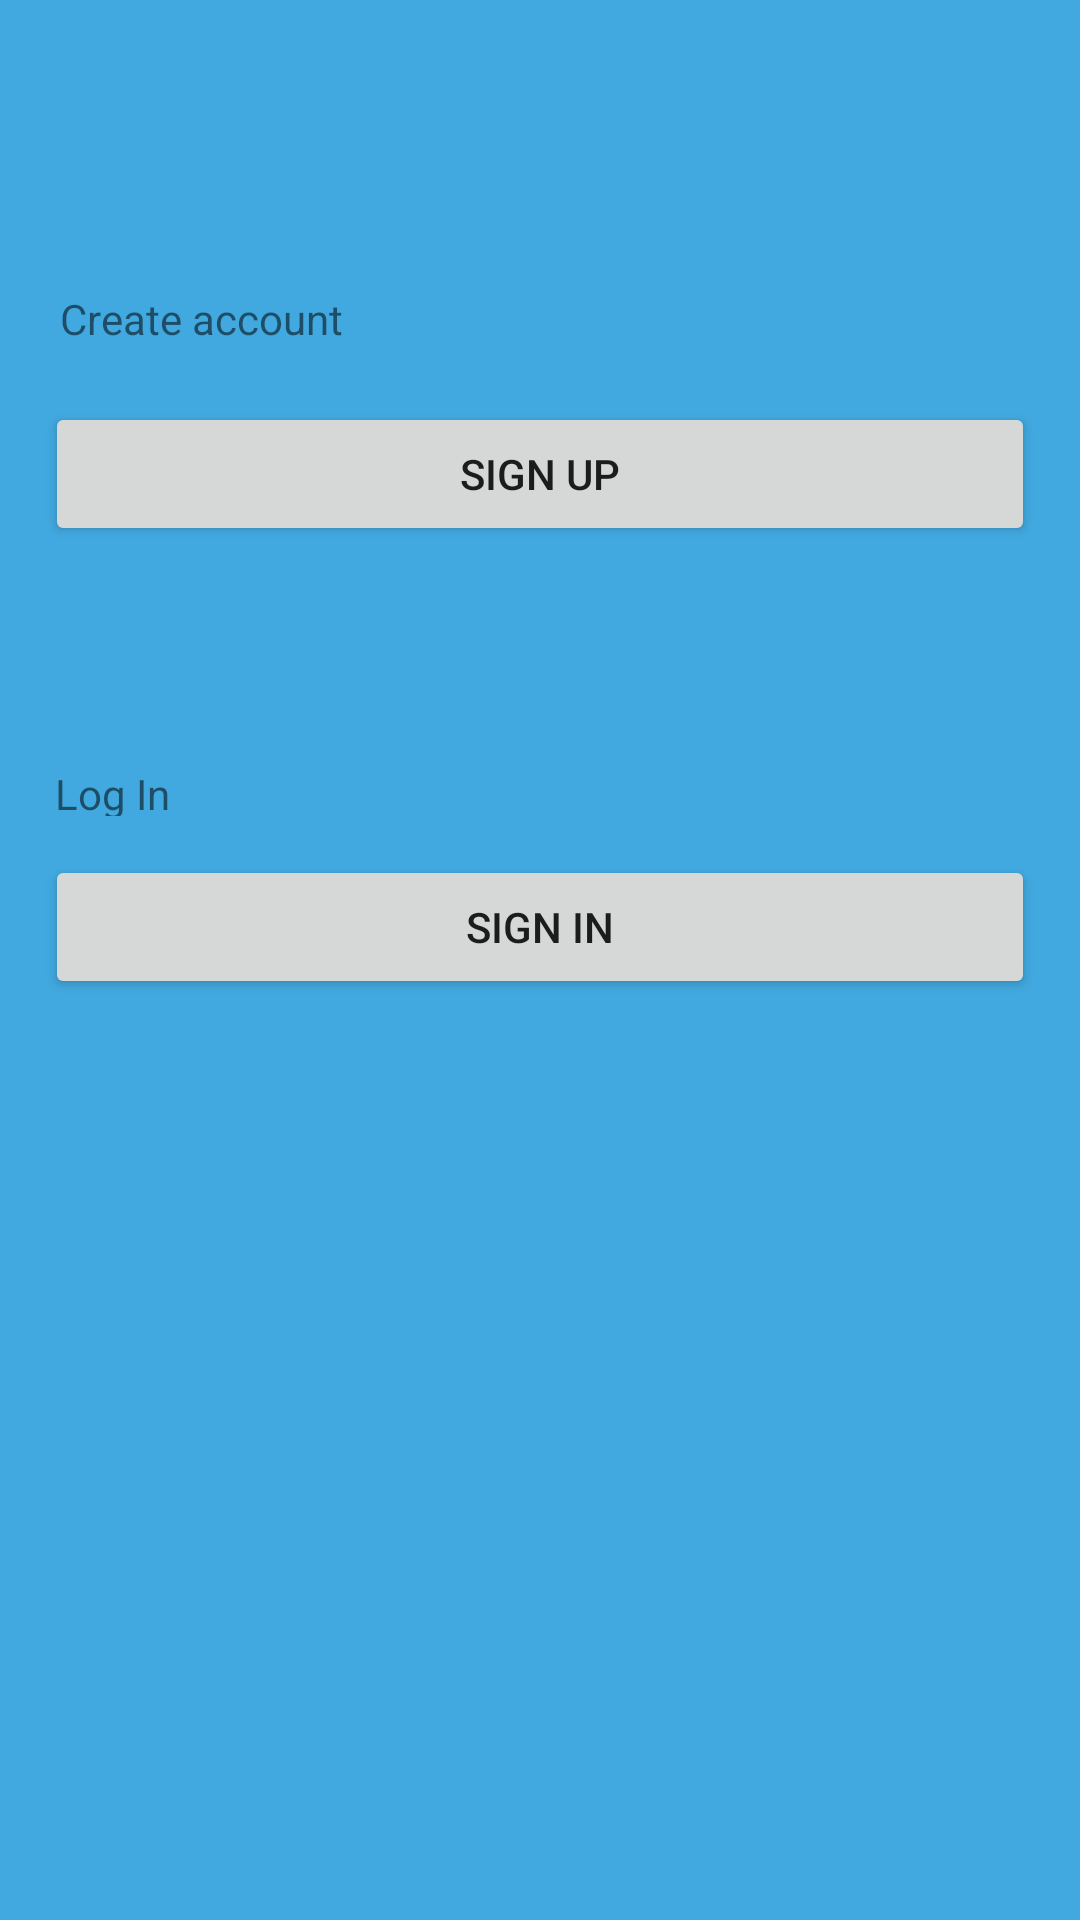

Here is an Android app screen rendered from its layout file. Give the layout XML and the strings, colors and styles it references.
<!-- AndroidManifest.xml: activity theme NoActionBarTheme -->
<!-- res/layout/activity_log_sign.xml -->
<?xml version="1.0" encoding="utf-8"?>
<android.support.constraint.ConstraintLayout xmlns:android="http://schemas.android.com/apk/res/android"
    xmlns:app="http://schemas.android.com/apk/res-auto"
    xmlns:tools="http://schemas.android.com/tools"
    android:layout_width="match_parent"
    android:layout_height="match_parent"
    android:background="@color/blue"
    tools:context="com.multicore.newipon.LogSignActivity">

    <TextView
        android:id="@+id/textView5"
        android:layout_width="wrap_content"
        android:layout_height="17dp"
        android:layout_marginBottom="8dp"
        android:layout_marginLeft="2dp"
        android:layout_marginRight="290dp"
        android:layout_marginTop="8dp"
        android:text="@string/log_in"
        app:layout_constraintBottom_toBottomOf="parent"
        app:layout_constraintHorizontal_bias="0.555"
        app:layout_constraintLeft_toLeftOf="parent"
        app:layout_constraintRight_toRightOf="parent"
        app:layout_constraintTop_toTopOf="parent"
        app:layout_constraintVertical_bias="0.407" />

    <Button
        android:id="@+id/btnLog"
        android:layout_width="330dp"
        android:layout_height="wrap_content"
        android:layout_marginLeft="8dp"
        android:layout_marginRight="8dp"
        android:onClick="onClick"
        android:text="@string/sign_in"
        app:layout_constraintLeft_toLeftOf="parent"
        app:layout_constraintRight_toRightOf="parent"
        app:layout_constraintBottom_toBottomOf="parent"
        android:layout_marginBottom="8dp"
        app:layout_constraintTop_toTopOf="parent"
        android:layout_marginTop="8dp"
        app:layout_constraintVertical_bias="0.481" />

    <TextView
        android:id="@+id/textView4"
        android:layout_width="wrap_content"
        android:layout_height="17dp"
        android:layout_marginLeft="2dp"
        android:layout_marginRight="230dp"
        android:text="@string/create"
        app:layout_constraintLeft_toLeftOf="parent"
        app:layout_constraintRight_toRightOf="parent"
        app:layout_constraintHorizontal_bias="0.535"
        app:layout_constraintTop_toTopOf="parent"
        android:layout_marginTop="8dp"
        app:layout_constraintBottom_toBottomOf="parent"
        android:layout_marginBottom="8dp"
        app:layout_constraintVertical_bias="0.146" />

    <Button
        android:id="@+id/btnSign"
        android:layout_width="330dp"
        android:layout_height="wrap_content"
        android:layout_marginLeft="8dp"
        android:layout_marginRight="8dp"
        android:onClick="onClick"
        android:text="@string/sign_up"
        app:layout_constraintLeft_toLeftOf="parent"
        app:layout_constraintRight_toRightOf="parent"
        app:layout_constraintTop_toTopOf="parent"
        android:layout_marginTop="8dp"
        app:layout_constraintBottom_toBottomOf="parent"
        android:layout_marginBottom="8dp"
        app:layout_constraintVertical_bias="0.219" />
</android.support.constraint.ConstraintLayout>
<!-- resources referenced by this layout -->
<resources>
  <color name="blue">#41A9E0</color>
  <string name="create">Create account</string>
  <string name="log_in">Log In</string>
  <string name="sign_in">SIGN IN</string>
  <string name="sign_up">SIGN UP</string>
  <style name="NoActionBarTheme" parent="Theme.AppCompat.Light.NoActionBar">
          
          <item name="windowActionBar">false</item>
          <item name="windowNoTitle">true</item>
      </style>
</resources>
